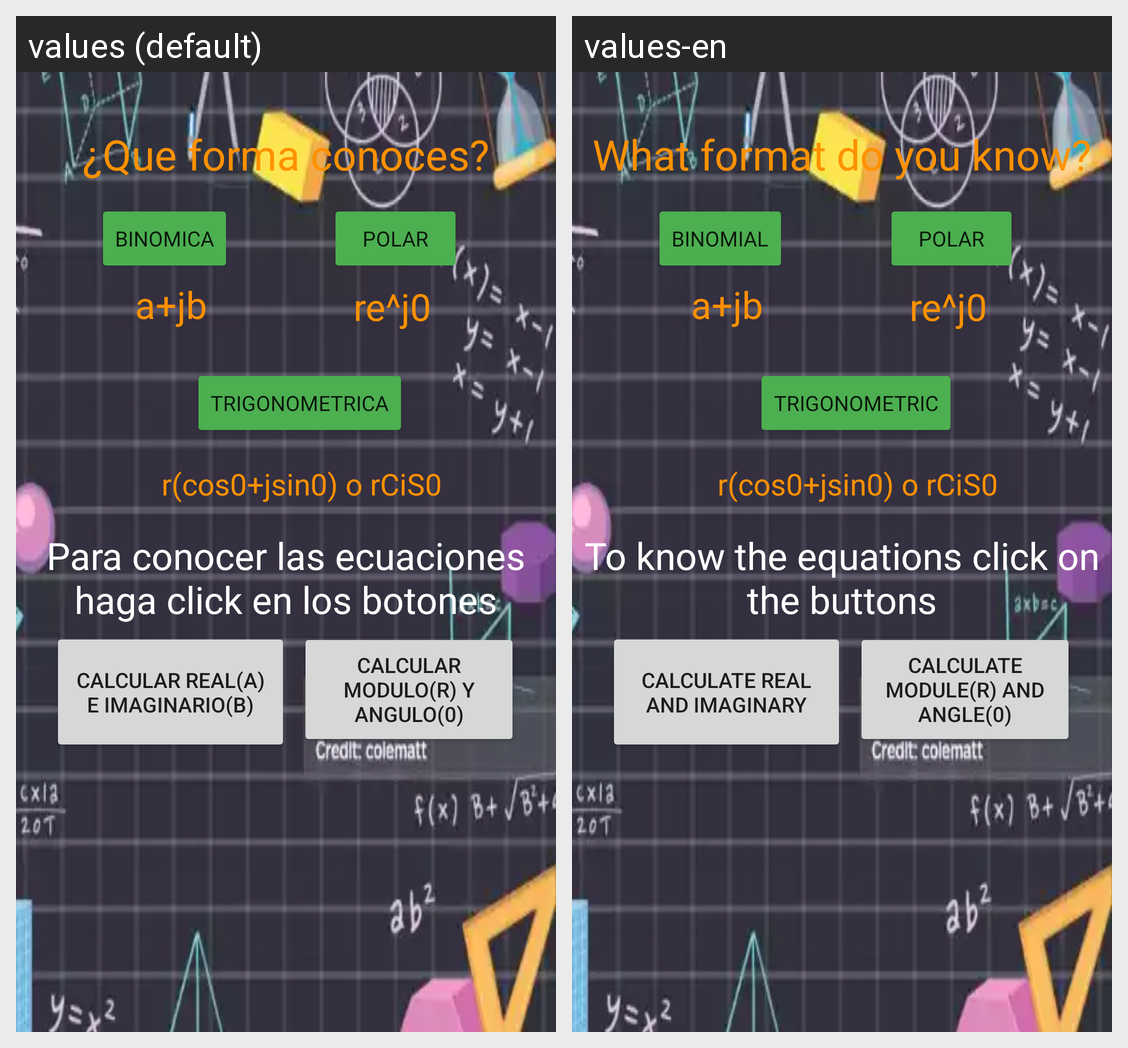

Strings drawn on this Android screen and how each of the app's shown locales translates them:
Android screen res/layout/activity_conversion.xml rendered under 2 locales, left to right: values (default), values-en. Device: Nexus 5 (rendered at 1080×1920; each locale shown at half size, 540×960, under a caption strip naming it); theme Theme.EsasyComplex.
Strings drawn on this screen, with the default value and each locale's value (text and hints the layout hard-codes, and strings that could not be matched under every locale, appear in the picture but are not listed):

binomica
  values: Binomica
  values-en: Binomial

trigonometrica
  values: Trigonometrica
  values-en: Trigonometric

polar
  values: Polar
  values-en: Polar

que_forma_conoces
  values: ¿Que forma conoces?
  values-en: What format do you know?

a_jb
  values: a+jb
  values-en: a+jb  [not translated; the default value is used]

r_cos0_jsin0_o_rcis0
  values: r(cos0+jsin0) o rCiS0
  values-en: r(cos0+jsin0) o rCiS0  [not translated; the default value is used]

re_j0
  values: re^j0
  values-en: re^j0  [not translated; the default value is used]

calcular_real_a_e_imaginario_b
  values: Calcular Real(a) e Imaginario(b)
  values-en: Calculate Real and Imaginary

calcular_modulo_r_y_angulo_0
  values: Calcular Modulo(r) y Angulo(0)
  values-en: Calculate Module(r) and Angle(0)

para_conocer_las_ecuaciones_haga_click_en_los_botones
  values: Para conocer las ecuaciones haga click en los botones
  values-en: To know the equations click on the buttons
